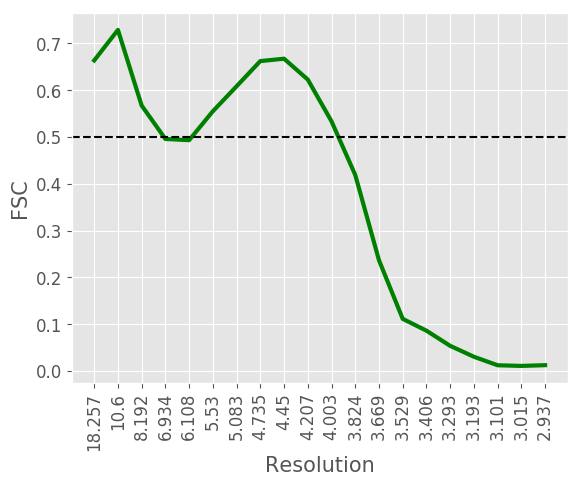

Source data for this figure (header and first rows):
#resolution, fsc
18.26, 0.6638
10.6, 0.729
8.192, 0.5674
6.934, 0.496
6.108, 0.4934
5.53, 0.5552
5.083, 0.6086
4.735, 0.6624
4.45, 0.6675
4.207, 0.6229
4.003, 0.5337
3.824, 0.4191
3.669, 0.2369
3.529, 0.1116
3.406, 0.0863
3.293, 0.0539
3.193, 0.0306
3.101, 0.0124
3.015, 0.011
2.937, 0.0126
